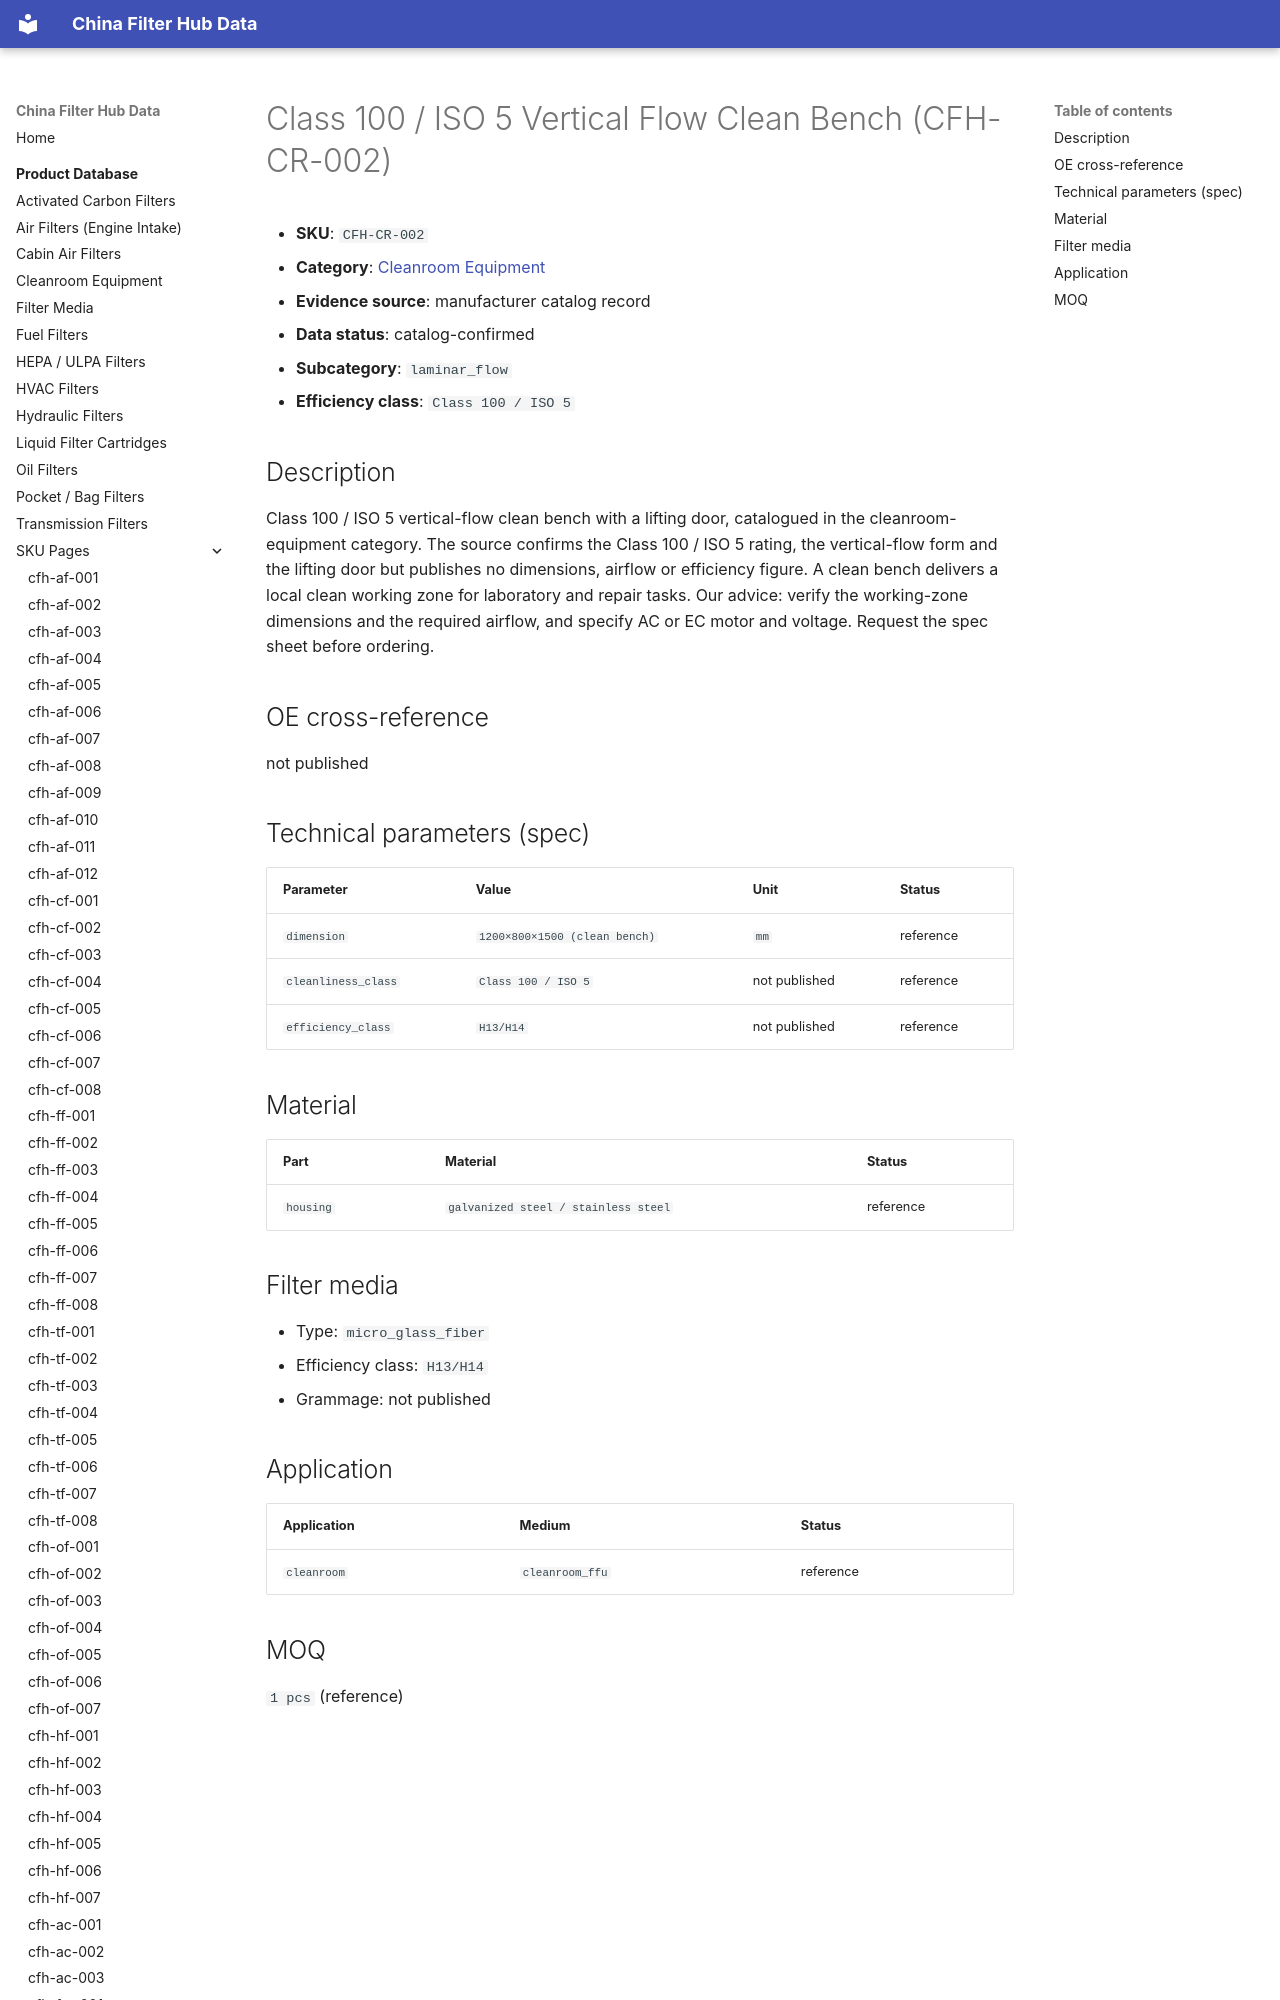

repository: martinxionbiotech-max/data.filterhub · page: products/cfh-cr-002/index.html · generator: mkdocs

# Class 100 / ISO 5 Vertical Flow Clean Bench (CFH-CR-002)

<!-- AUTO-GENERATED: edit the dataset (data/products.json), then rerun scripts/build-product-pages.py. Do not hand-edit values. -->

- **SKU**: `CFH-CR-002`
- **Category**: [Cleanroom Equipment](cleanroom-equipment.md)
- **Evidence source**: manufacturer catalog record
- **Data status**: catalog-confirmed

- **Subcategory**: `laminar_flow`
- **Efficiency class**: `Class 100 / ISO 5`
